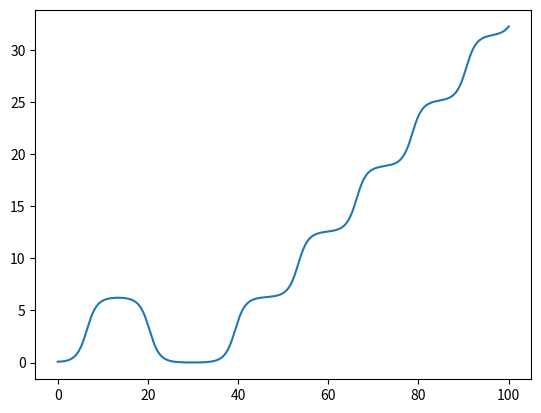

Write the Python code that produced this figure.
# -*- coding: utf-8 -*-
"""
Created on Wed Feb 28 14:34:36 2018

[redacted]
"""

from math import sin
from math import cos
import matplotlib.pyplot as plt


a = 0.4905


def f(u):
    return (u[1], a*sin(u[0]))


def Euler1(f, a, yo, zo, b, h):
    y = [yo,zo]
    t = a
    taby1 = [y[0]]
    taby2 = [y[1]]
    tabx = [t]
    while t < b:
        y = [y[0] + h*(f(y)[0]), y[1] + h*(f(y)[1])]
        taby1.append(y[0])
        taby2.append(y[1])
        t += h
        tabx.append(t)
    return taby1

def Euler2(f, a, yo, zo, b, h):
    y = [yo,zo]
    t = a
    taby1 = [y[0]]
    taby2 = [y[1]]
    tabx = [t]
    while t < b:
        y = [y[0] + h*(f(y)[0]), y[1] + h*(f(y)[1])]
        taby1.append(y[0])
        taby2.append(y[1])
        t += h
        tabx.append(t)
    return taby2

def Eulert(f, a, yo, zo, b, h):
    y = [yo,zo]
    t = a
    taby1 = [y[0]]
    taby2 = [y[1]]
    tabx = [t]
    while t < b:
        y = [y[0] + h*(f(y)[0]), y[1] + h*(f(y)[1])]
        taby1.append(y[0])
        taby2.append(y[1])
        t += h
        tabx.append(t)
    return tabx

#print(len(Euler1(f, 0., 0.5, 0., 16., 0.01)))

"""i = 0.
k = 0
p = 0.01
lx = [0.]
ly = [0.5]
while k < 1602:
    i += p
    k += 1
    lx.append(i)
    ly.append(0.5*cos(i))"""

plt.plot(Eulert(f, 0., 0.0872665, 0., 100., 0.001), Euler1(f, 0., 0.0872665, 0., 100., 0.001))
#plt.plot(lx,ly)

print("done")


#5.2